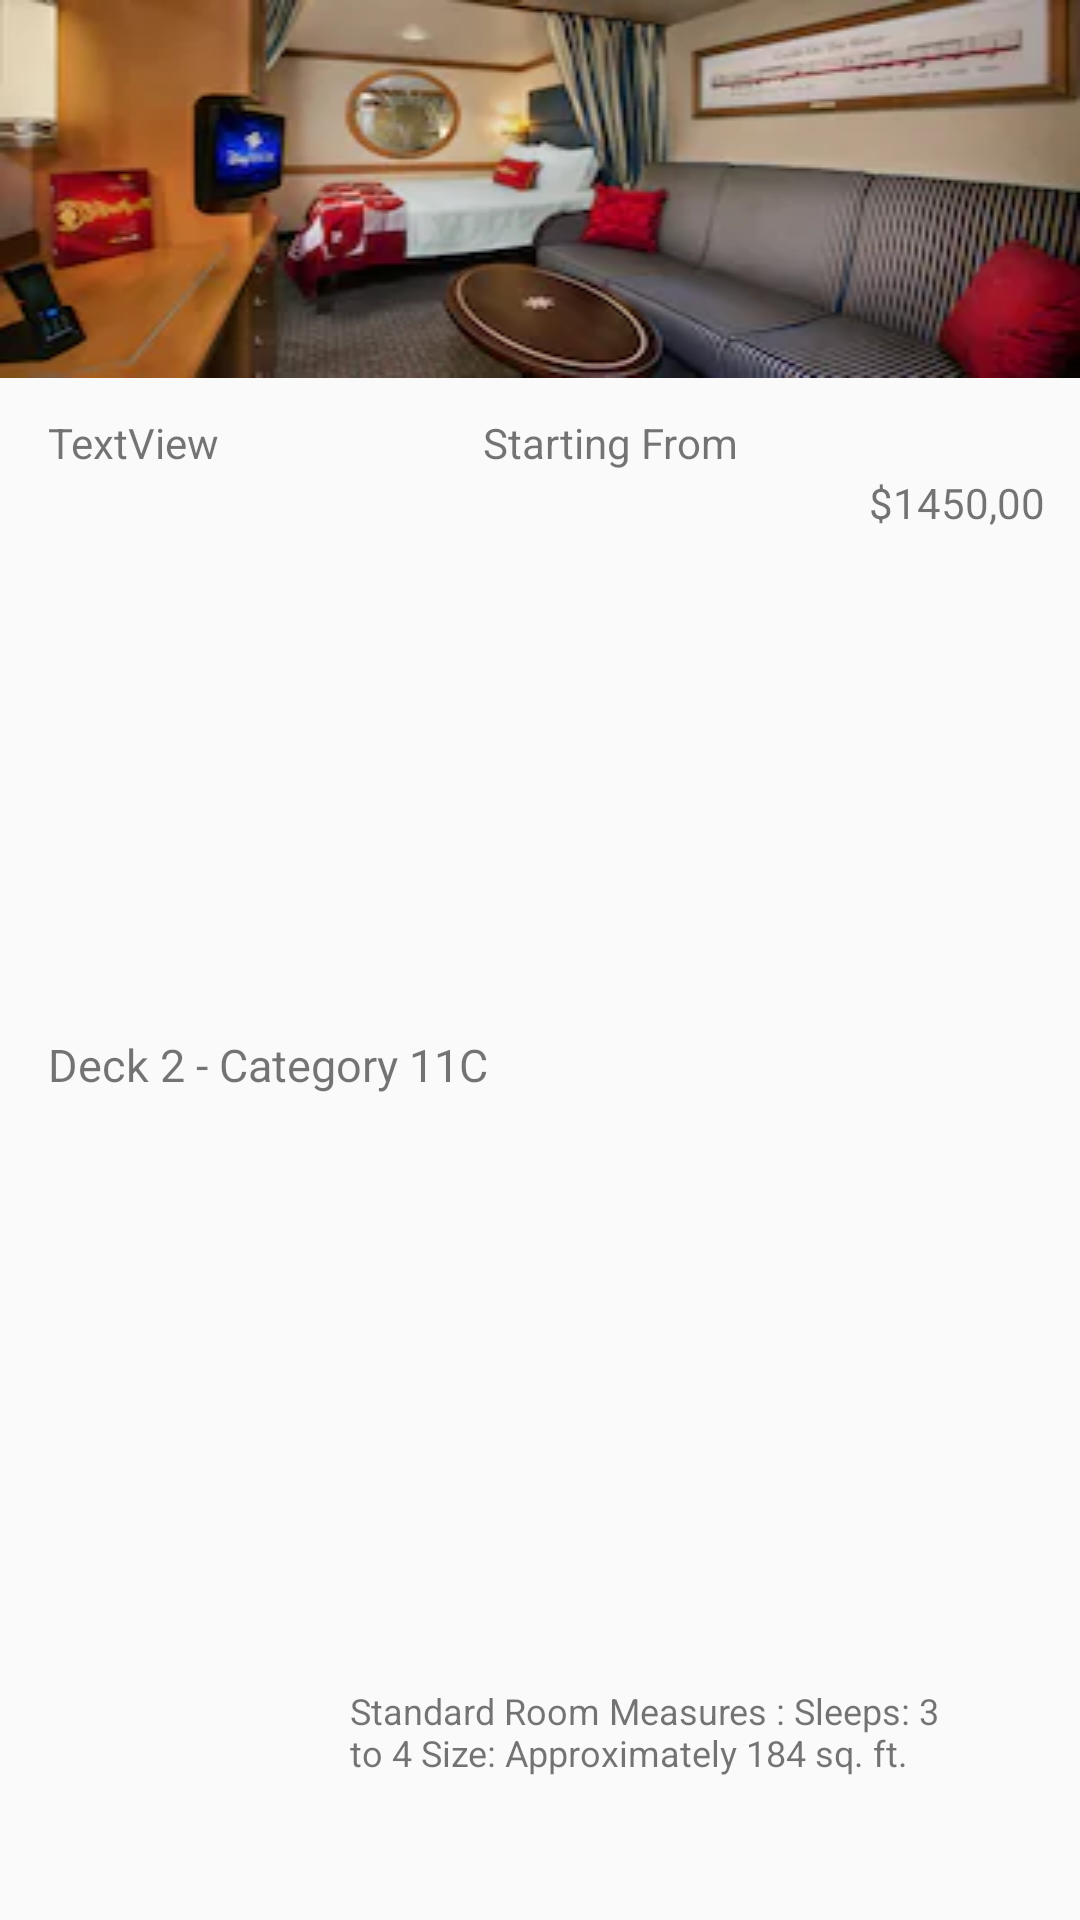

The Android layout XML behind this screen, and the referenced resources:
<!-- AndroidManifest.xml: application theme AppTheme -->
<!-- res/layout/state_room_row.xml -->
<?xml version="1.0" encoding="utf-8"?>
<android.support.constraint.ConstraintLayout xmlns:android="http://schemas.android.com/apk/res/android"
    xmlns:app="http://schemas.android.com/apk/res-auto"
    xmlns:tools="http://schemas.android.com/tools"
    android:layout_width="match_parent"
    android:layout_height="300dp">

    <TextView
        android:id="@+id/txtroomdetails"
        android:layout_width="203dp"
        android:layout_height="74dp"
        android:layout_marginStart="8dp"
        android:layout_marginLeft="8dp"
        android:layout_marginEnd="8dp"
        android:layout_marginRight="8dp"
        android:layout_marginBottom="4dp"
        android:text="Standard Room Measures : Sleeps: 3 to 4 Size: Approximately 184 sq. ft."
        android:textSize="12sp"

        app:layout_constraintBottom_toBottomOf="parent"
        app:layout_constraintEnd_toEndOf="parent"
        app:layout_constraintHorizontal_bias="0.77"
        app:layout_constraintStart_toStartOf="parent" />

    <ImageView
        android:id="@+id/header_image"
        android:layout_width="0dp"
        android:layout_height="wrap_content"
        android:scaleType="fitXY"
        app:layout_constraintEnd_toEndOf="parent"
        app:layout_constraintStart_toStartOf="parent"
        app:layout_constraintTop_toTopOf="parent"
        app:srcCompat="@drawable/insidestateroom" />

    <TextView
        android:id="@+id/txt_room_info"
        android:layout_width="wrap_content"
        android:layout_height="0dp"
        android:layout_marginStart="16dp"
        android:layout_marginLeft="16dp"
        android:layout_marginTop="12dp"
        android:text="TextView"
        app:layout_constraintStart_toStartOf="parent"
        app:layout_constraintTop_toBottomOf="@+id/header_image"
        tools:text="Standard Inside Room" />

    <TextView
        android:id="@+id/txt_stateroominfo"
        android:layout_width="332dp"
        android:layout_height="33dp"
        android:layout_marginStart="16dp"
        android:layout_marginLeft="16dp"
        android:layout_marginTop="168dp"
        android:layout_marginBottom="8dp"
        android:text="Deck 2 - Category 11C"
        android:textSize="15sp"
        app:layout_constraintBottom_toTopOf="@+id/txtroomdetails"
        app:layout_constraintStart_toStartOf="parent"
        app:layout_constraintTop_toTopOf="parent" />

    <TextView
        android:id="@+id/txt_price"
        android:layout_width="wrap_content"
        android:layout_height="wrap_content"
        android:layout_marginStart="8dp"
        android:layout_marginLeft="8dp"
        android:layout_marginTop="8dp"
        android:layout_marginEnd="8dp"
        android:layout_marginRight="8dp"
        android:layout_marginBottom="8dp"
        android:text="$1450,00"
        app:layout_constraintBottom_toBottomOf="parent"
        app:layout_constraintEnd_toEndOf="parent"
        app:layout_constraintHorizontal_bias="0.905"
        app:layout_constraintStart_toEndOf="@+id/text_dummy_price"
        app:layout_constraintTop_toBottomOf="@+id/header_image"
        app:layout_constraintVertical_bias="0.05" />

    <TextView
        android:id="@+id/text_dummy_price"
        android:layout_width="wrap_content"
        android:layout_height="wrap_content"
        android:layout_marginStart="88dp"
        android:layout_marginLeft="88dp"
        android:layout_marginTop="12dp"
        android:layout_marginBottom="8dp"


        android:text="Starting From"
        app:layout_constraintBottom_toTopOf="@+id/txt_stateroominfo"
        app:layout_constraintStart_toEndOf="@+id/txt_room_info"
        app:layout_constraintTop_toBottomOf="@+id/header_image"
        app:layout_constraintVertical_bias="0.0" />

</android.support.constraint.ConstraintLayout>
<!-- resources referenced by this layout -->
<resources>
  <!-- drawable insidestateroom: png bitmap (drawable, 84427 bytes) -->
  <style name="AppTheme" parent="Theme.AppCompat.Light.DarkActionBar">
          
          <item name="colorPrimary">@color/colorPrimary</item>
          <item name="colorPrimaryDark">@color/colorPrimaryDark</item>
          <item name="colorAccent">@color/colorAccent</item>
      </style>
  <color name="colorPrimary">#008577</color>
  <color name="colorPrimaryDark">#00574B</color>
  <color name="colorAccent">#D81B60</color>
</resources>
